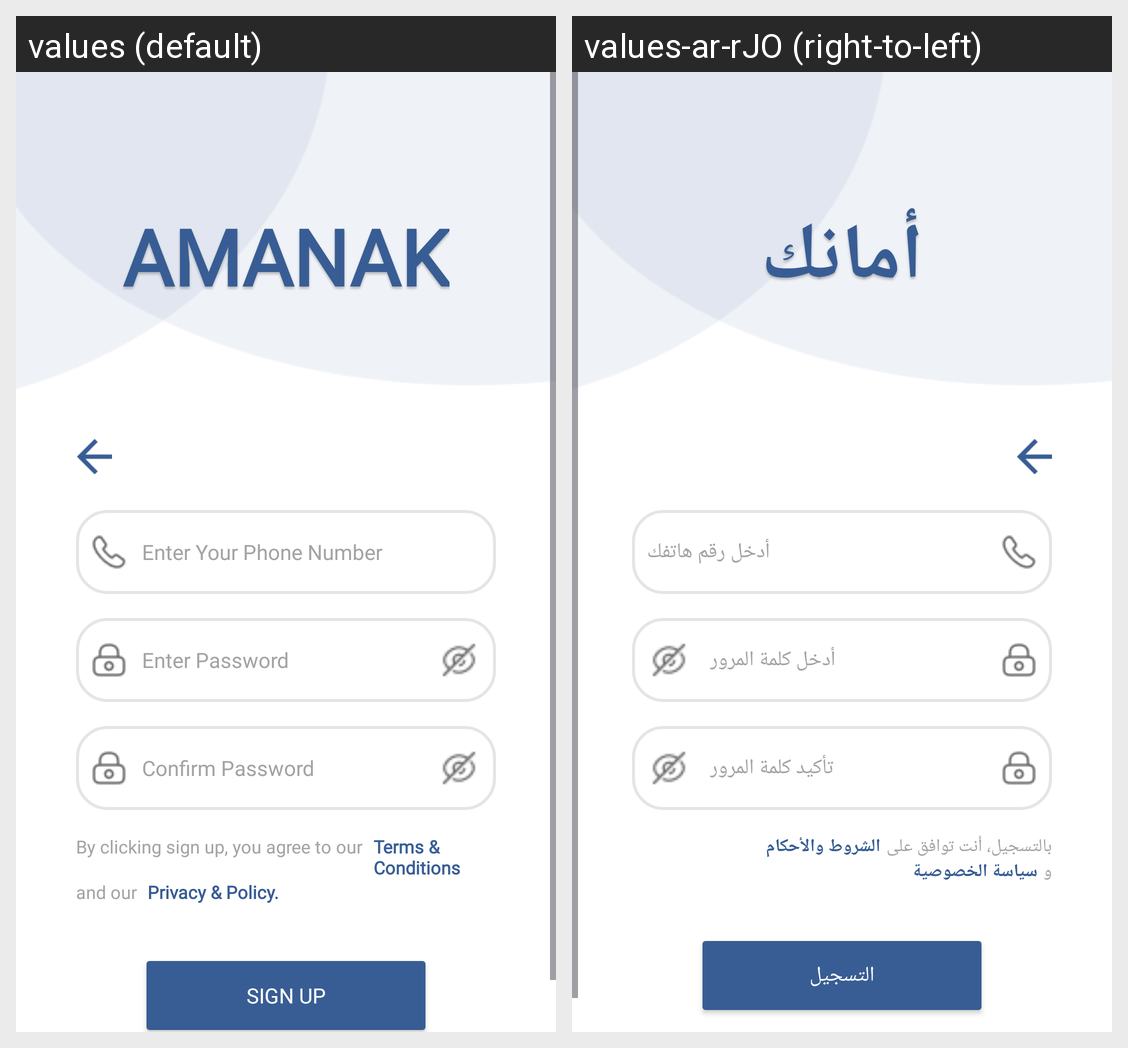

The Android screen above is rendered under two locales of the same app. Produce the string resources it draws, with the default and per-locale values.
Android screen res/layout/sign_up2.xml rendered under 2 locales, left to right: values (default), values-ar-rJO (right-to-left). Device: Nexus 5 (rendered at 1080×1920; each locale shown at half size, 540×960, under a caption strip naming it); theme Theme.AMANAKK.
Strings drawn on this screen, with the default value and each locale's value (text and hints the layout hard-codes, and strings that could not be matched under every locale, appear in the picture but are not listed):

amanak
  values: AMANAK
  values-ar-rJO: أمانك

phone
  values: Enter Your Phone Number
  values-ar-rJO: أدخل رقم هاتفك

pass1
  values: Enter Password
  values-ar-rJO: أدخل كلمة المرور

pass2
  values: Confirm Password
  values-ar-rJO: تأكيد كلمة المرور

By
  values: By clicking sign up, you agree to our 
  values-ar-rJO: بالتسجيل، أنت توافق على

Terms
  values: Terms & Conditions
  values-ar-rJO: الشروط والأحكام

and
  values: and our 
  values-ar-rJO: و

Privacyy
  values: Privacy & Policy. 
  values-ar-rJO: سياسة الخصوصية

sign
  values: Sign Up
  values-ar-rJO: التسجيل
